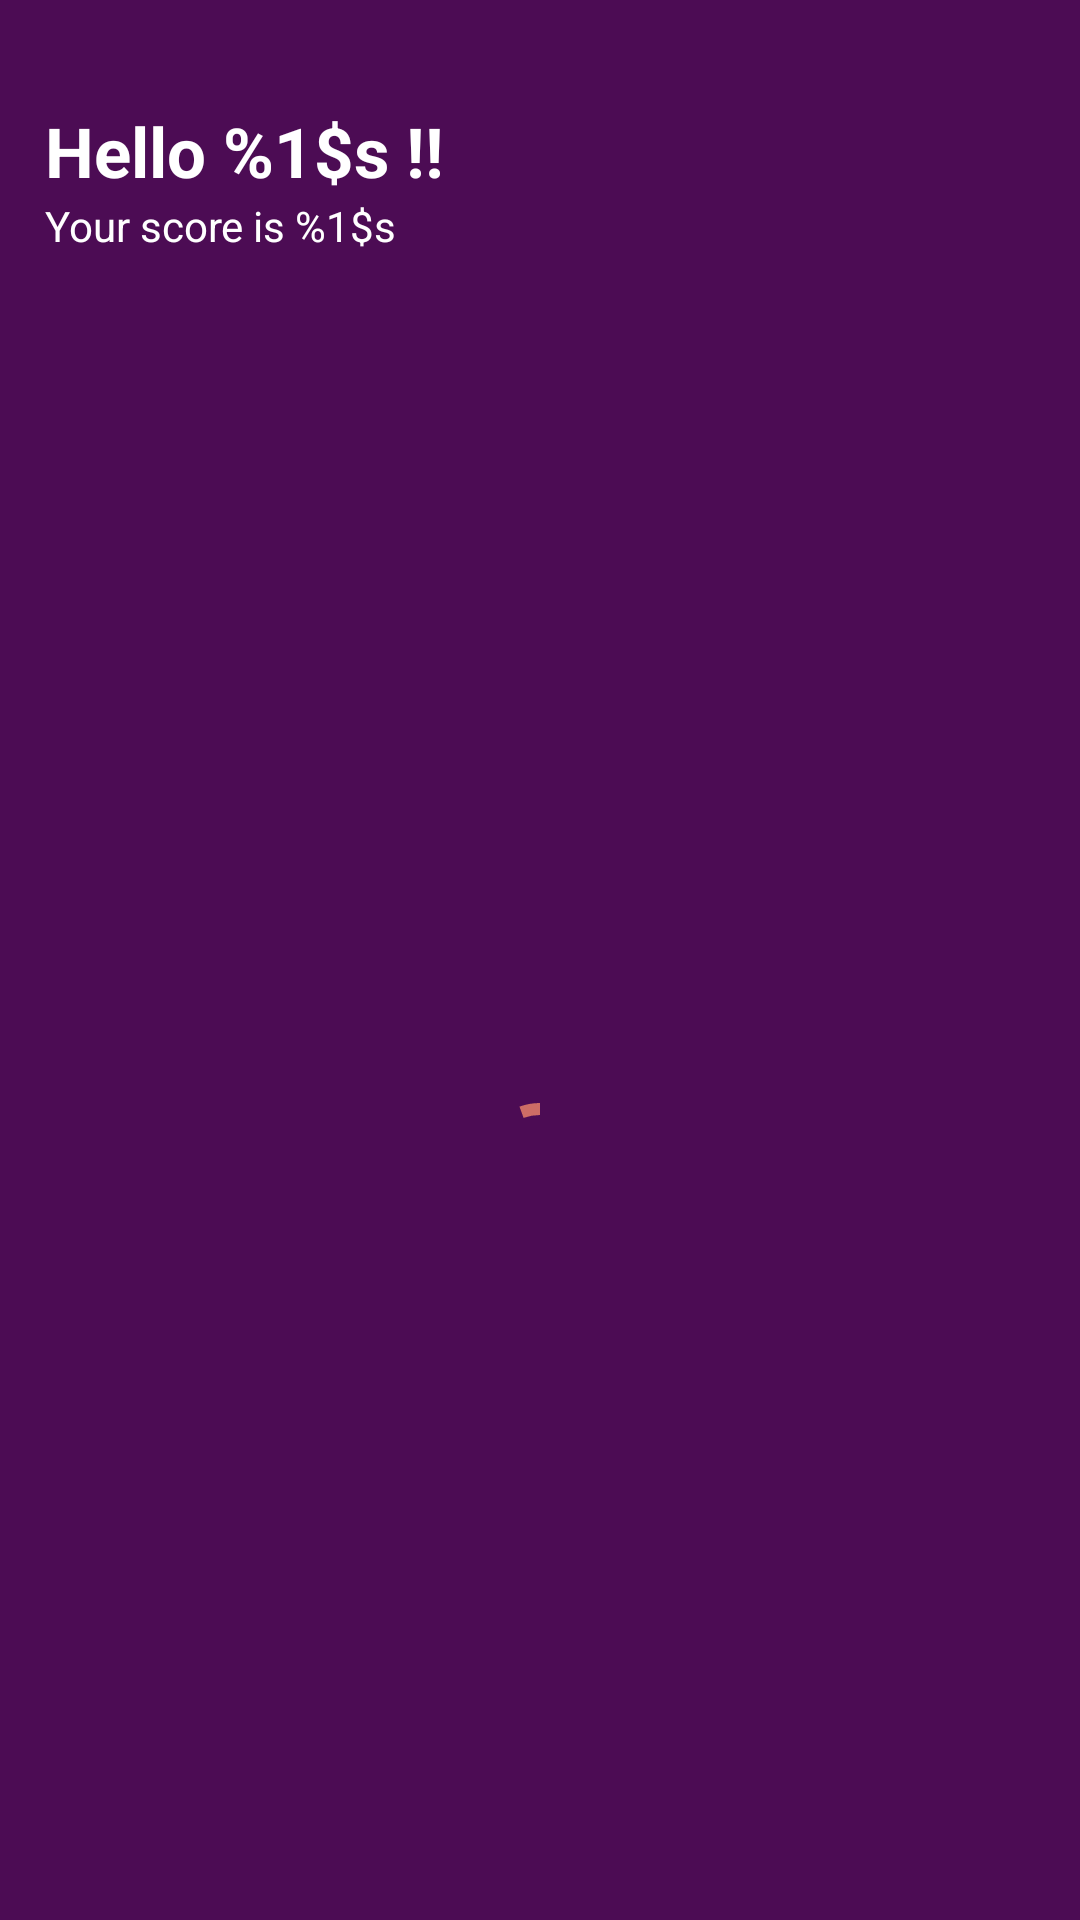

Here is an Android app screen rendered from its layout file. Give the layout XML and the strings, colors and styles it references.
<!-- AndroidManifest.xml: application theme ThemeCustomNoActionbar -->
<!-- res/layout/activity_main.xml -->
<?xml version="1.0" encoding="utf-8"?>
<androidx.constraintlayout.widget.ConstraintLayout xmlns:android="http://schemas.android.com/apk/res/android"
    xmlns:app="http://schemas.android.com/apk/res-auto"
    xmlns:tools="http://schemas.android.com/tools"
    android:layout_width="match_parent"
    android:layout_height="match_parent"
    android:background="@color/jagger"
    tools:context=".MainActivity">

    <LinearLayout
        android:id="@+id/ll_user"
        android:layout_width="match_parent"
        android:layout_height="wrap_content"
        android:layout_marginHorizontal="15dp"
        android:layout_marginVertical="10dp"
        app:layout_constraintStart_toStartOf="parent"
        app:layout_constraintTop_toTopOf="parent"
        app:layout_constraintEnd_toEndOf="parent"
        android:orientation="horizontal">

        <LinearLayout
            android:layout_width="0dp"
            android:layout_weight="1"
            android:layout_gravity="center_vertical"
            android:orientation="vertical"
            android:layout_height="wrap_content">

            <TextView
                android:id="@+id/tv_username"
                android:layout_width="wrap_content"
                android:layout_height="wrap_content"
                android:text="@string/tv_greeting"
                android:textColor="@android:color/white"
                android:textStyle="bold"
                android:textSize="23sp"/>

            <TextView
                android:id="@+id/tv_score"
                android:layout_width="wrap_content"
                android:layout_height="wrap_content"
                android:text="@string/tv_score"
                android:textColor="@android:color/white"/>

        </LinearLayout>

        <com.google.android.material.imageview.ShapeableImageView
            android:id="@+id/iv_user"
            android:layout_width="100dp"
            android:layout_height="100dp"
            android:scaleType="centerCrop"
            app:srcCompat="@mipmap/ic_launcher"
            app:shapeAppearance="@style/ShapeAppearance.App.CircleImageView"/>

    </LinearLayout>

    <com.google.android.material.progressindicator.CircularProgressIndicator
        android:id="@+id/loading_indicator"
        android:layout_width="wrap_content"
        android:layout_height="wrap_content"
        android:layout_marginTop="25dp"
        android:visibility="visible"
        app:indicatorColor="@color/chestnutRose"
        app:layout_constraintEnd_toEndOf="parent"
        app:layout_constraintStart_toStartOf="parent"
        app:layout_constraintBottom_toBottomOf="parent"
        app:layout_constraintTop_toBottomOf="@+id/ll_user"
        android:layout_gravity="center"
        android:indeterminate="true" />


    <androidx.recyclerview.widget.RecyclerView
        android:id="@+id/recyclerview"
        android:visibility="gone"
        android:layout_width="match_parent"
        android:layout_height="wrap_content"
        app:layout_constraintEnd_toEndOf="parent"
        app:layout_constraintStart_toStartOf="parent"
        app:layout_constraintTop_toBottomOf="@+id/ll_user"
        tools:itemCount="10" />

</androidx.constraintlayout.widget.ConstraintLayout>
<!-- resources referenced by this layout -->
<resources>
  <color name="chestnutRose">#CD6D66</color>
  <color name="jagger">#4C0C54</color>
  <string name="tv_greeting">Hello %1$s !!</string>
  <string name="tv_score">Your score is %1$s </string>
  <style name="ShapeAppearance.App.CircleImageView" parent="">
          <item name="cornerFamily">rounded</item>
          <item name="cornerSize">50%</item>
      </style>
  <style name="ThemeCustomNoActionbar" parent="Theme.AppCompat.DayNight.NoActionBar">
          <item name="android:statusBarColor">@color/dark_purple</item>
      </style>
  <color name="dark_purple">#35083a</color>
</resources>
